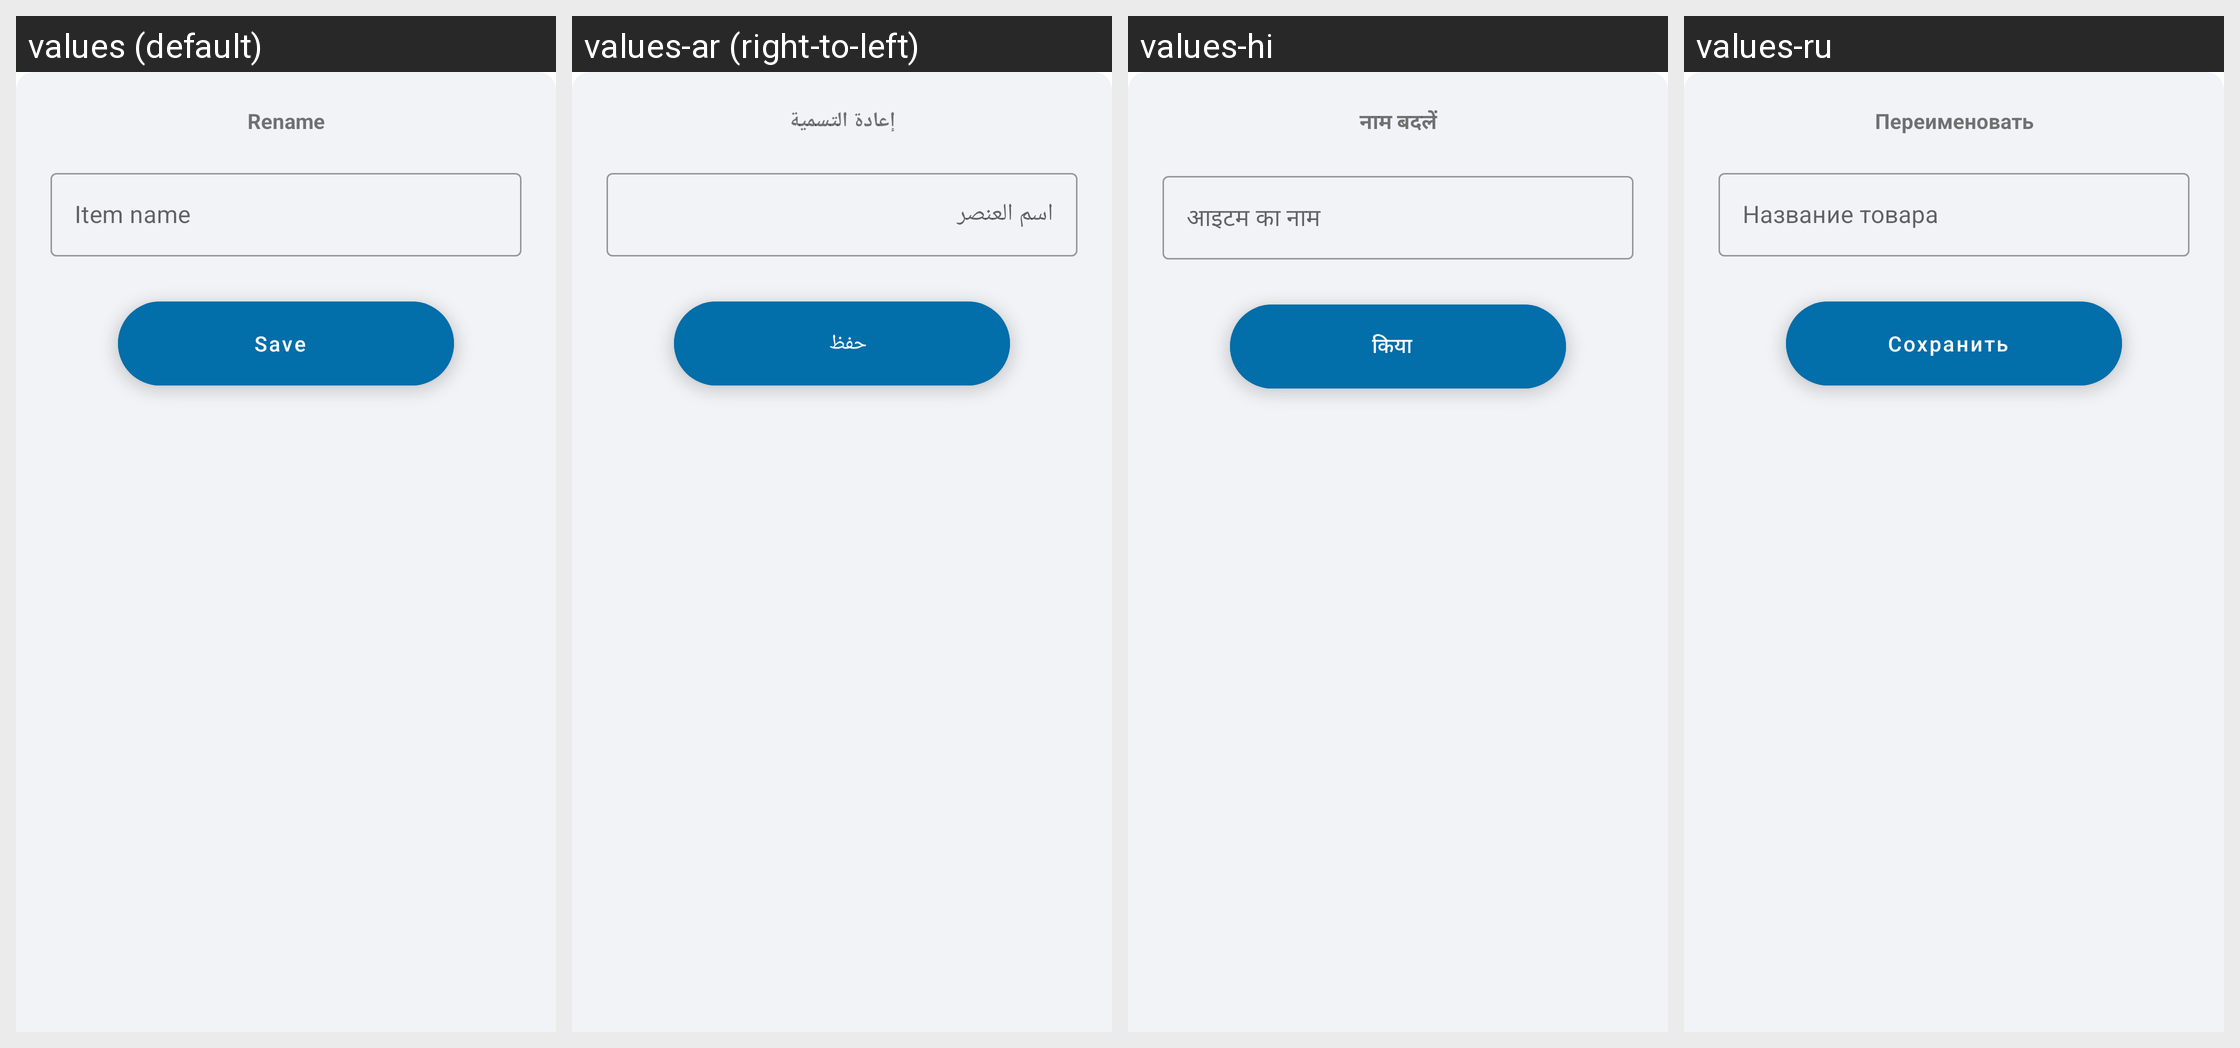

Translations of the strings shown on this Android screen, per locale in the grid:
Android screen res/layout/update_item_name_layout.xml rendered under 4 locales, left to right: values (default), values-ar (right-to-left), values-hi, values-ru. Device: Nexus 5 (rendered at 1080×1920; each locale shown at half size, 540×960, under a caption strip naming it); theme Theme.ShoppingList.
Other locales in the repository, not shown: values-de, values-es, values-fr, values-ja, values-pl, values-pt, values-zh.
Strings drawn on this screen, with the default value and each locale's value (text and hints the layout hard-codes, and strings that could not be matched under every locale, appear in the picture but are not listed):

update_item_name_layout_header_text
  values: Rename
  values-ar: إعادة التسمية
  values-hi: नाम बदलें
  values-ru: Переименовать

update_item_name_textBox_hint
  values: Item name
  values-ar: اسم العنصر
  values-hi: आइटम का नाम
  values-ru: Название товара

update_item_name_layout_button_text
  values: Save
  values-ar: حفظ
  values-hi: किया
  values-ru: Сохранить
